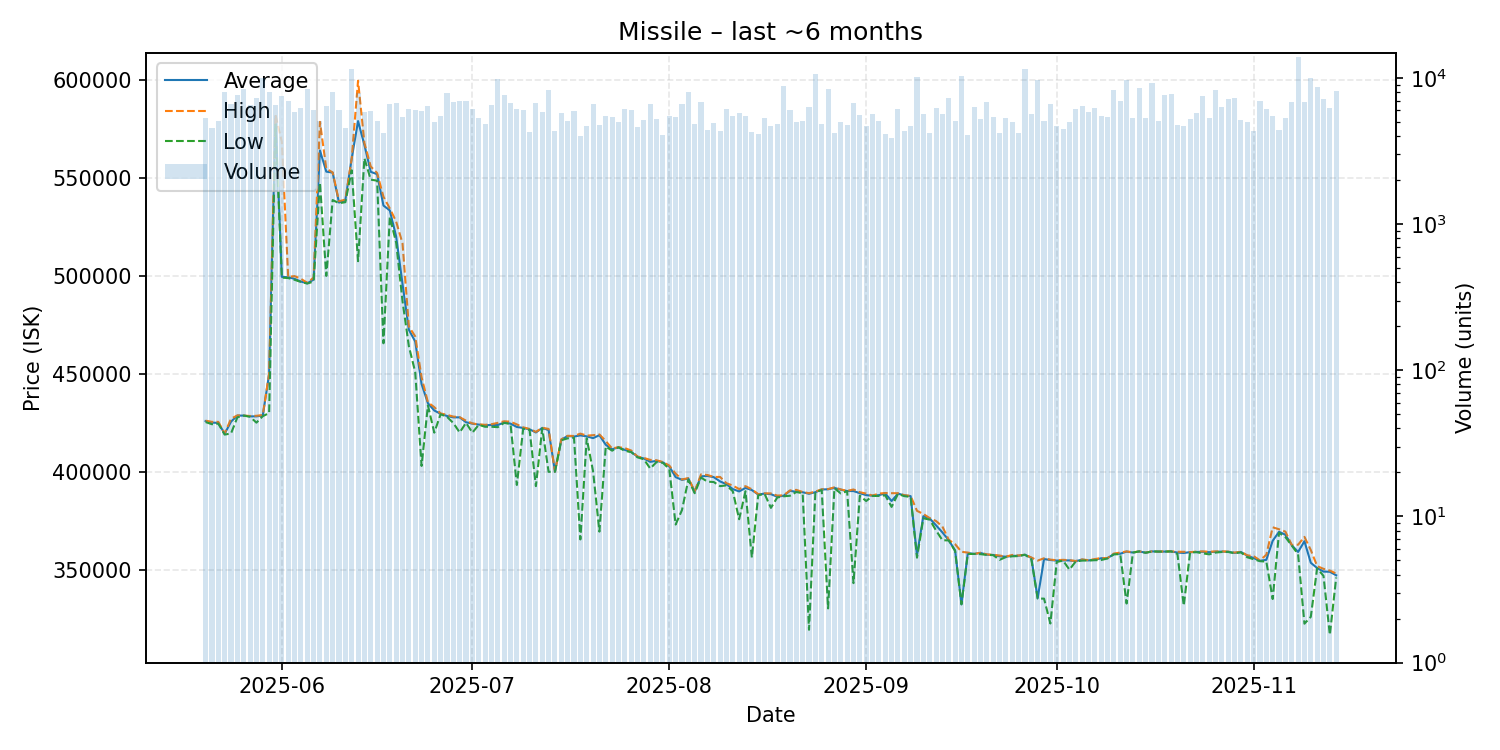

Values plotted in this chart, from the file beside it:
date, average, highest, lowest, order_count, volume
2025-05-20, 425800, 426000, 425300, 531, 5343
2025-05-21, 425000, 425400, 424200, 511, 4538
2025-05-22, 424900, 425400, 424500, 448, 5097
2025-05-23, 419300, 419500, 418900, 653, 8057
2025-05-24, 425500, 427000, 419500, 689, 6665
2025-05-25, 428600, 428700, 427700, 588, 7643
2025-05-26, 428600, 428600, 428600, 634, 8362
2025-05-27, 428200, 428400, 428000, 541, 6523
2025-05-28, 428200, 428500, 425000, 660, 7261
2025-05-29, 428600, 428900, 428300, 641, 9973
2025-05-30, 449800, 450000, 429900, 587, 8028
2025-05-31, 581400, 582000, 577100, 677, 6585
2025-06-01, 499400, 568300, 499000, 720, 7479
2025-06-02, 499200, 499300, 498800, 580, 6984
2025-06-03, 498400, 499800, 497900, 557, 5886
2025-06-04, 497000, 498400, 496800, 602, 6196
2025-06-05, 496100, 496400, 496000, 563, 8451
2025-06-06, 498000, 499000, 497000, 637, 6073
2025-06-07, 563900, 578500, 547400, 616, 5113
2025-06-08, 553100, 554600, 499900, 708, 6461
2025-06-09, 552600, 552700, 538600, 559, 8086
2025-06-10, 537300, 538000, 537000, 573, 6089
2025-06-11, 538500, 538800, 537500, 537, 4565
2025-06-12, 559800, 559800, 553800, 571, 11487
2025-06-13, 578900, 599500, 507400, 652, 7932
2025-06-14, 566700, 567700, 559900, 614, 5836
2025-06-15, 553000, 555700, 549000, 700, 5965
2025-06-16, 551800, 552400, 548500, 468, 5065
2025-06-17, 535800, 540300, 465500, 482, 4206
2025-06-18, 533300, 534300, 530000, 481, 6660
2025-06-19, 520000, 527600, 516800, 542, 6720
2025-06-20, 495800, 516500, 487000, 550, 5436
2025-06-21, 472400, 474100, 464000, 683, 6158
2025-06-22, 466400, 469000, 450800, 618, 6038
2025-06-23, 444700, 448200, 402900, 556, 5957
2025-06-24, 434900, 435400, 433800, 604, 6390
2025-06-25, 431200, 432900, 419900, 537, 4988
2025-06-26, 429500, 429700, 429300, 558, 5461
2025-06-27, 428400, 429000, 428000, 544, 7907
2025-06-28, 427700, 428100, 424800, 697, 6876
2025-06-29, 427700, 427800, 420000, 600, 6944
2025-06-30, 425200, 426000, 424900, 560, 6915
2025-07-01, 424500, 424600, 419900, 516, 6100
2025-07-02, 424000, 424100, 423900, 460, 5286
2025-07-03, 423700, 423900, 422900, 488, 4844
2025-07-04, 423800, 424200, 422900, 494, 6559
2025-07-05, 423800, 424900, 422700, 577, 9803
2025-07-06, 425100, 425700, 424900, 586, 7650
2025-07-07, 424500, 425500, 424300, 540, 6697
2025-07-08, 422800, 424100, 393200, 464, 6126
2025-07-09, 422300, 422600, 421900, 440, 6068
2025-07-10, 421600, 421800, 421400, 442, 4289
2025-07-11, 420000, 420300, 392600, 459, 6770
2025-07-12, 422300, 422400, 422100, 616, 5873
2025-07-13, 421200, 421800, 399900, 629, 8282
2025-07-14, 400000, 400000, 400000, 473, 4371
2025-07-15, 416300, 416500, 416000, 504, 5763
2025-07-16, 418200, 418300, 417000, 442, 5078
2025-07-17, 417900, 418200, 417300, 514, 5923
2025-07-18, 418500, 419400, 365400, 423, 4032
... 119 more rows
